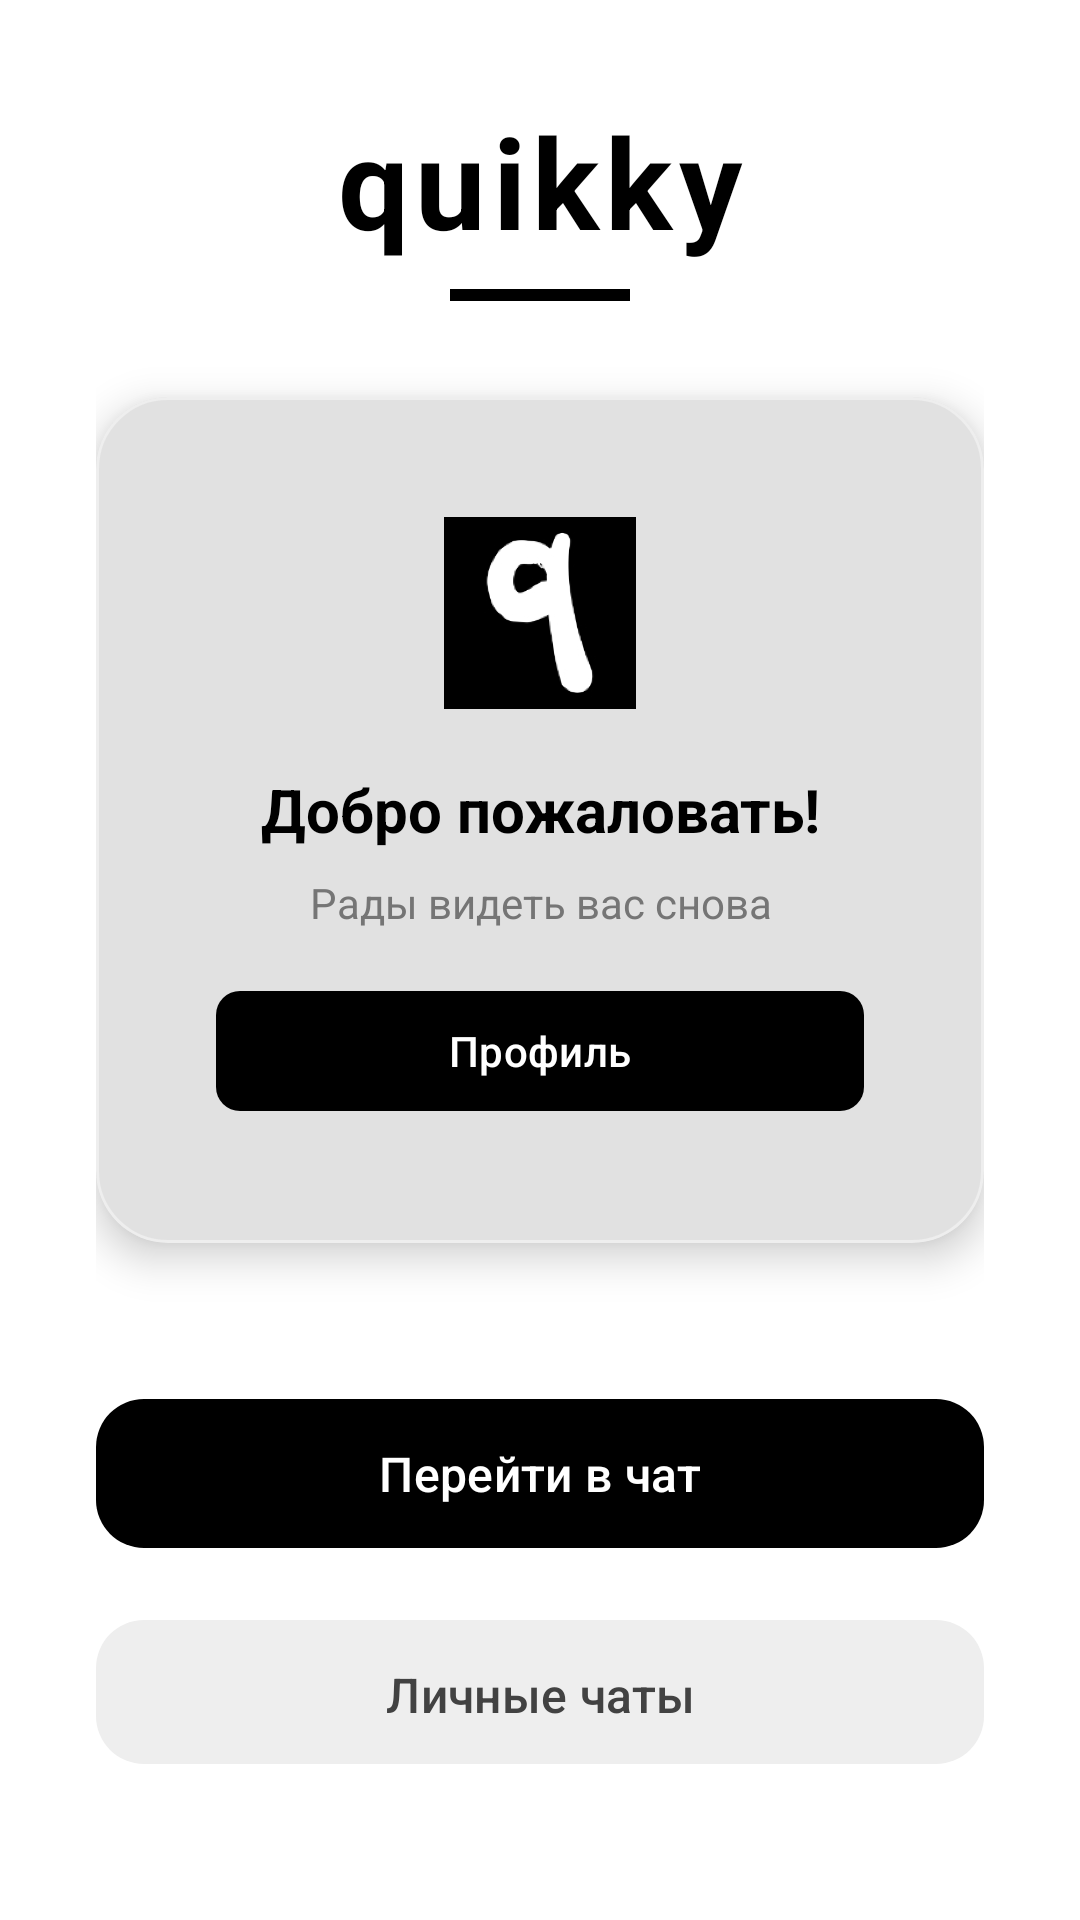

Reconstruct the res/layout file that produces this screen, plus the resources it refers to.
<!-- AndroidManifest.xml: application theme Theme.Quikky -->
<!-- res/layout/activity_main.xml -->
<?xml version="1.0" encoding="utf-8"?>

<LinearLayout xmlns:android="http://schemas.android.com/apk/res/android"
    xmlns:app="http://schemas.android.com/apk/res-auto"
    android:layout_width="match_parent"
    android:layout_height="match_parent"
    android:orientation="vertical"
    android:padding="32dp"
    android:gravity="center"
    android:background="?android:attr/colorBackground">

    <LinearLayout
        android:layout_width="wrap_content"
        android:layout_height="wrap_content"
        android:orientation="vertical"
        android:gravity="center"
        android:layout_marginBottom="32dp">

        <TextView
            android:layout_width="wrap_content"
            android:layout_height="wrap_content"
            android:text="quikky"
            android:textSize="42sp"
            android:textStyle="bold"
            android:textColor="?attr/colorOnBackground"
            android:letterSpacing="0.05" />

        <View
            android:layout_width="60dp"
            android:layout_height="4dp"
            android:background="?attr/colorPrimary"
            android:layout_marginTop="8dp" />

    </LinearLayout>

    <com.google.android.material.card.MaterialCardView
        android:layout_width="match_parent"
        android:layout_height="wrap_content"
        app:cardCornerRadius="24dp"
        app:cardElevation="8dp"
        app:cardBackgroundColor="?attr/colorSurface"
        android:layout_marginBottom="48dp">

        <LinearLayout
            android:layout_width="match_parent"
            android:layout_height="wrap_content"
            android:orientation="vertical"
            android:padding="40dp"
            android:gravity="center">

            <ImageView
                android:layout_width="64dp"
                android:layout_height="64dp"
                android:background="?attr/colorSurfaceVariant"
                android:layout_marginBottom="20dp"
                android:foreground="?attr/selectableItemBackgroundBorderless"
                android:src="@drawable/ic_launcher"/>

            <TextView
                android:id="@+id/tv_welcome"
                android:layout_width="match_parent"
                android:layout_height="wrap_content"
                android:text="Добро пожаловать!"
                android:textSize="20sp"
                android:gravity="center"
                android:textColor="?attr/colorOnSurface"
                android:textStyle="bold"
                android:layout_marginBottom="8dp" />

            <TextView
                android:layout_width="match_parent"
                android:layout_height="wrap_content"
                android:text="Рады видеть вас снова"
                android:textSize="14sp"
                android:gravity="center"
                android:textColor="?attr/colorOnSurfaceVariant" />

            <com.google.android.material.button.MaterialButton
                android:id="@+id/btnProfile"
                android:layout_width="match_parent"
                android:layout_height="wrap_content"
                android:text="Профиль"
                android:layout_marginTop="16dp"
                style="@style/Button.Quikky" />

        </LinearLayout>

    </com.google.android.material.card.MaterialCardView>

    <LinearLayout
        android:layout_width="match_parent"
        android:layout_height="wrap_content"
        android:orientation="vertical">

        <com.google.android.material.button.MaterialButton
            android:id="@+id/btn_enter_chat"
            android:layout_width="match_parent"
            android:layout_height="wrap_content"
            android:text="Перейти в чат"
            app:cornerRadius="16dp"
            android:textSize="16sp"
            android:layout_marginBottom="16dp"
            android:paddingVertical="14dp"
            style="@style/Button.Quikky" />

        <com.google.android.material.button.MaterialButton
            android:id="@+id/btn_private_chats"
            android:layout_width="match_parent"
            android:layout_height="wrap_content"
            android:text="Личные чаты"
            app:cornerRadius="16dp"
            app:backgroundTint="?attr/colorSecondaryContainer"
            android:textColor="?attr/colorOnSecondaryContainer"
            android:textSize="16sp"
            android:layout_marginBottom="16dp"
            android:paddingVertical="14dp" />

        <com.google.android.material.button.MaterialButton
            android:id="@+id/btn_logout"
            android:layout_width="match_parent"
            android:layout_height="wrap_content"
            android:text="Выйти из аккаунта"
            app:cornerRadius="16dp"
            app:strokeColor="?attr/colorOutline"
            app:strokeWidth="2dp"
            app:backgroundTint="@android:color/transparent"
            android:textColor="?attr/colorOnSurface"
            android:textSize="16sp"
            android:paddingVertical="14dp" />

    </LinearLayout>

</LinearLayout>
<!-- resources referenced by this layout -->
<resources>
  <!-- drawable ic_launcher: png bitmap (drawable, 18684 bytes) -->
  <style name="Button.Quikky" parent="Widget.Material3.Button">
          <item name="backgroundTint">@color/black</item>
          <item name="android:textColor">@color/white</item>
          <item name="cornerRadius">8dp</item>
      </style>
  <style name="Theme.Quikky" parent="Theme.Material3.DayNight.NoActionBar">
          
          <item name="colorPrimary">@color/black</item>
          <item name="colorOnPrimary">@color/white</item>
          <item name="colorPrimaryContainer">@color/black</item>
          <item name="colorOnPrimaryContainer">@color/white</item>
  
          
          <item name="colorSecondary">@color/gray_600</item>
          <item name="colorOnSecondary">@color/white</item>
          <item name="colorSecondaryContainer">@color/gray_200</item>
          <item name="colorOnSecondaryContainer">@color/gray_800</item>
  
          
          <item name="android:colorBackground">@color/white</item>
          <item name="colorOnBackground">@color/black</item>
          <item name="colorSurface">@color/white</item>
          <item name="colorOnSurface">@color/black</item>
          <item name="colorSurfaceVariant">@color/gray_100</item>
          <item name="colorOnSurfaceVariant">@color/gray_600</item>
  
          
          <item name="colorError">@color/accent_red</item>
          <item name="colorOnError">@color/white</item>
          <item name="colorErrorContainer">@color/accent_red</item>
          <item name="colorOnErrorContainer">@color/white</item>
  
          
          <item name="colorOutline">@color/gray_300</item>
          <item name="colorOutlineVariant">@color/gray_200</item>
  
          
          <item name="android:statusBarColor">@android:color/transparent</item>
          <item name="android:windowLightStatusBar">true</item>
          <item name="android:windowDrawsSystemBarBackgrounds">true</item>
  
          
          <item name="android:navigationBarColor">@color/white</item>
          <item name="android:windowLightNavigationBar">true</item>
  
          
          <item name="cardViewStyle">@style/CardView.Quikky</item>
          <item name="materialButtonStyle">@style/Button.Quikky</item>
          <item name="bottomAppBarStyle">@style/BottomAppBar.Quikky</item>
      </style>
  <color name="black">#FF000000</color>
  <color name="white">#FFFFFFFF</color>
  <color name="gray_600">#FF757575</color>
  <color name="gray_200">#FFEEEEEE</color>
  <color name="gray_800">#FF424242</color>
  <color name="gray_100">#FFF5F5F5</color>
  <color name="accent_red">#FFFF4444</color>
  <color name="gray_300">#FFE0E0E0</color>
  <style name="CardView.Quikky" parent="CardView">
          <item name="cardBackgroundColor">@color/white</item>
          <item name="cardCornerRadius">12dp</item>
          <item name="cardElevation">2dp</item>
      </style>
  <style name="BottomAppBar.Quikky" parent="Widget.Material3.BottomAppBar">
          <item name="android:backgroundTint">@color/white</item>
          <item name="materialThemeOverlay">@style/ThemeOverlay.Quikky.BottomAppBar</item>
      </style>
  <style name="ThemeOverlay.Quikky.BottomAppBar" parent="">
          <item name="colorOnPrimary">@color/black</item>
          <item name="colorOnSurface">@color/black</item>
      </style>
</resources>
